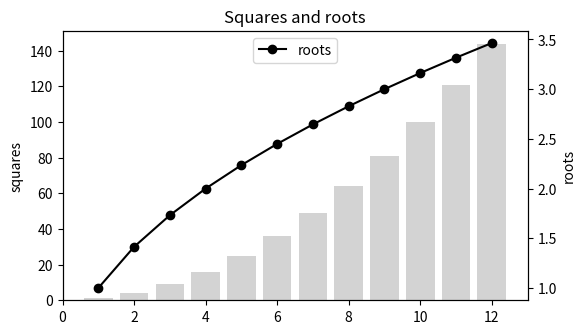

The script that saved this image:
# The pyplot-only twinx idiom with plt.twinx() and plt.sca juggling, as in older tutorials.
import numpy as np
import matplotlib.pyplot as plt

x = np.arange(1, 13)
plt.figure(figsize=(6, 3.5))
plt.bar(x, x ** 2, color="lightgray", label="squares")
plt.ylabel("squares")
ax2 = plt.twinx()
plt.plot(x, np.sqrt(x), "k-o", label="roots")
plt.ylabel("roots")
print(plt.gca() is ax2)
plt.title("Squares and roots")
plt.xlim(0, 13)
plt.legend(loc="upper center")
plt.savefig("pyplot_twin.png")
print(len(plt.gcf().axes))
